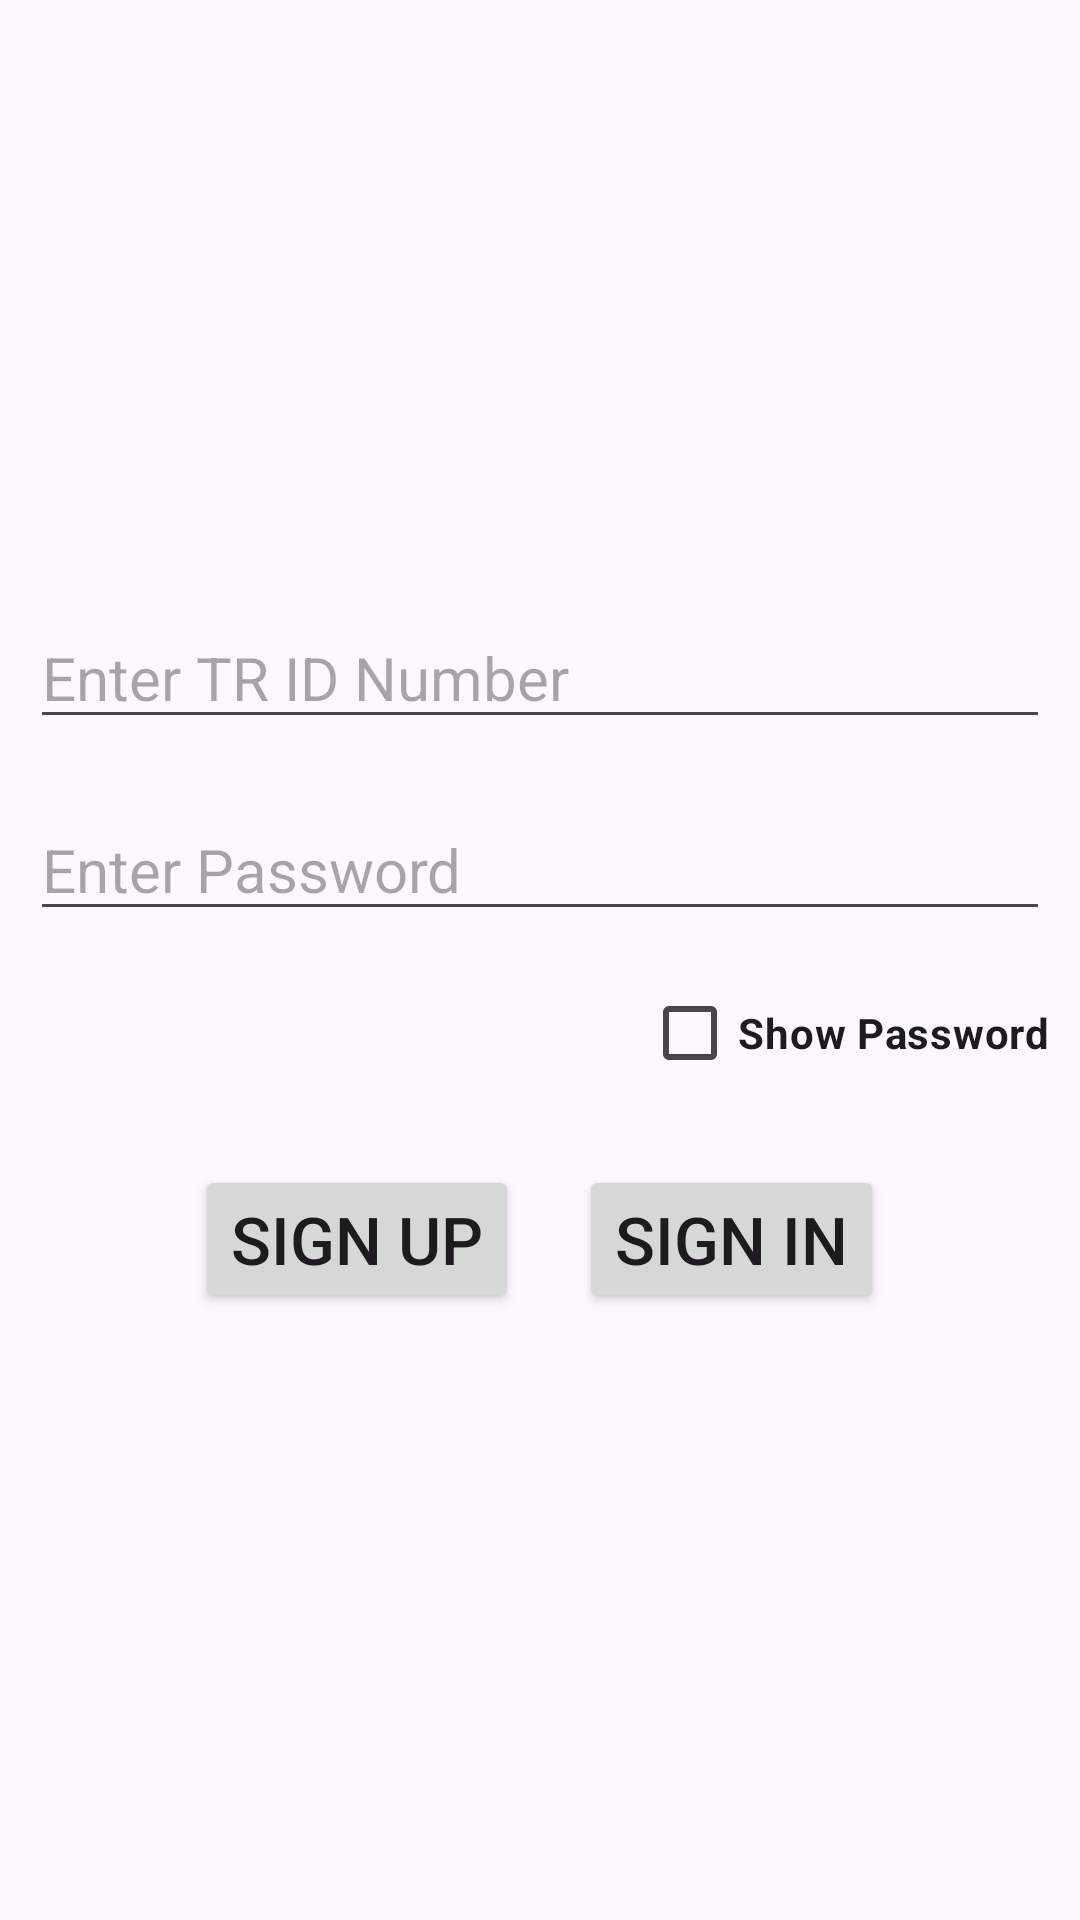

The Android layout XML behind this screen, and the referenced resources:
<!-- AndroidManifest.xml: application theme Theme.StudentCourseInformationSystem -->
<!-- res/layout/fragment_sign_in.xml -->
<?xml version="1.0" encoding="utf-8"?>
<LinearLayout
    xmlns:android="http://schemas.android.com/apk/res/android"
    xmlns:app="http://schemas.android.com/apk/res-auto"
    xmlns:tools="http://schemas.android.com/tools"
    android:layout_width="match_parent"
    android:layout_height="wrap_content"
    android:orientation="vertical"
    android:layout_gravity="center_vertical"
    android:gravity="center_vertical"
    tools:context=".view.SignIn">
    <EditText
        android:id="@+id/userNameEditText"
        android:layout_width="match_parent"
        android:layout_height="wrap_content"
        android:hint="Enter TR ID Number"
        android:textSize="20sp"
        android:layout_margin="10dp"
        android:inputType="number"
        android:maxLength="11"
        ></EditText>

    <EditText
        android:id="@+id/userPasswordEditTextt"
        android:layout_width="match_parent"
        android:layout_height="wrap_content"
        android:hint="Enter Password"
        android:textSize="20sp"
        android:layout_margin="10dp"
        android:inputType="textPassword"
        ></EditText>

    <CheckBox
        android:id="@+id/showPasswordCheckBox"
        android:layout_width="wrap_content"
        android:layout_height="wrap_content"
        android:gravity="center_vertical"
        android:layout_gravity="right"
        android:layout_marginRight="10dp"
        android:layout_marginBottom="10dp"
        android:text="Show Password"
        android:textStyle="bold"
        ></CheckBox>

    <LinearLayout
        android:layout_width="wrap_content"
        android:layout_height="wrap_content"
        android:layout_gravity="center_horizontal"
        android:orientation="horizontal">

        <Button
            android:id="@+id/signUp"
            android:layout_width="wrap_content"
            android:layout_height="wrap_content"
            android:layout_margin="10dp"
            android:onClick="signUp"
            android:text="Sign Up"
            android:textSize="22sp"
            app:cornerRadius="8dp"
            ></Button>

        <Button
            android:id="@+id/signIn"
            android:layout_width="wrap_content"
            android:layout_height="wrap_content"
            android:text="Sign In"
            android:textSize="22sp"
            android:layout_margin="10dp"
            android:onClick="signIn"
            app:cornerRadius = "8dp"
            ></Button>
    </LinearLayout>

</LinearLayout>
<!-- resources referenced by this layout -->
<resources>
  <style name="Theme.StudentCourseInformationSystem" parent="Base.Theme.StudentCourseInformationSystem" />
  <style name="Base.Theme.StudentCourseInformationSystem" parent="Theme.Material3.DayNight.NoActionBar">
          
          
      </style>
</resources>
